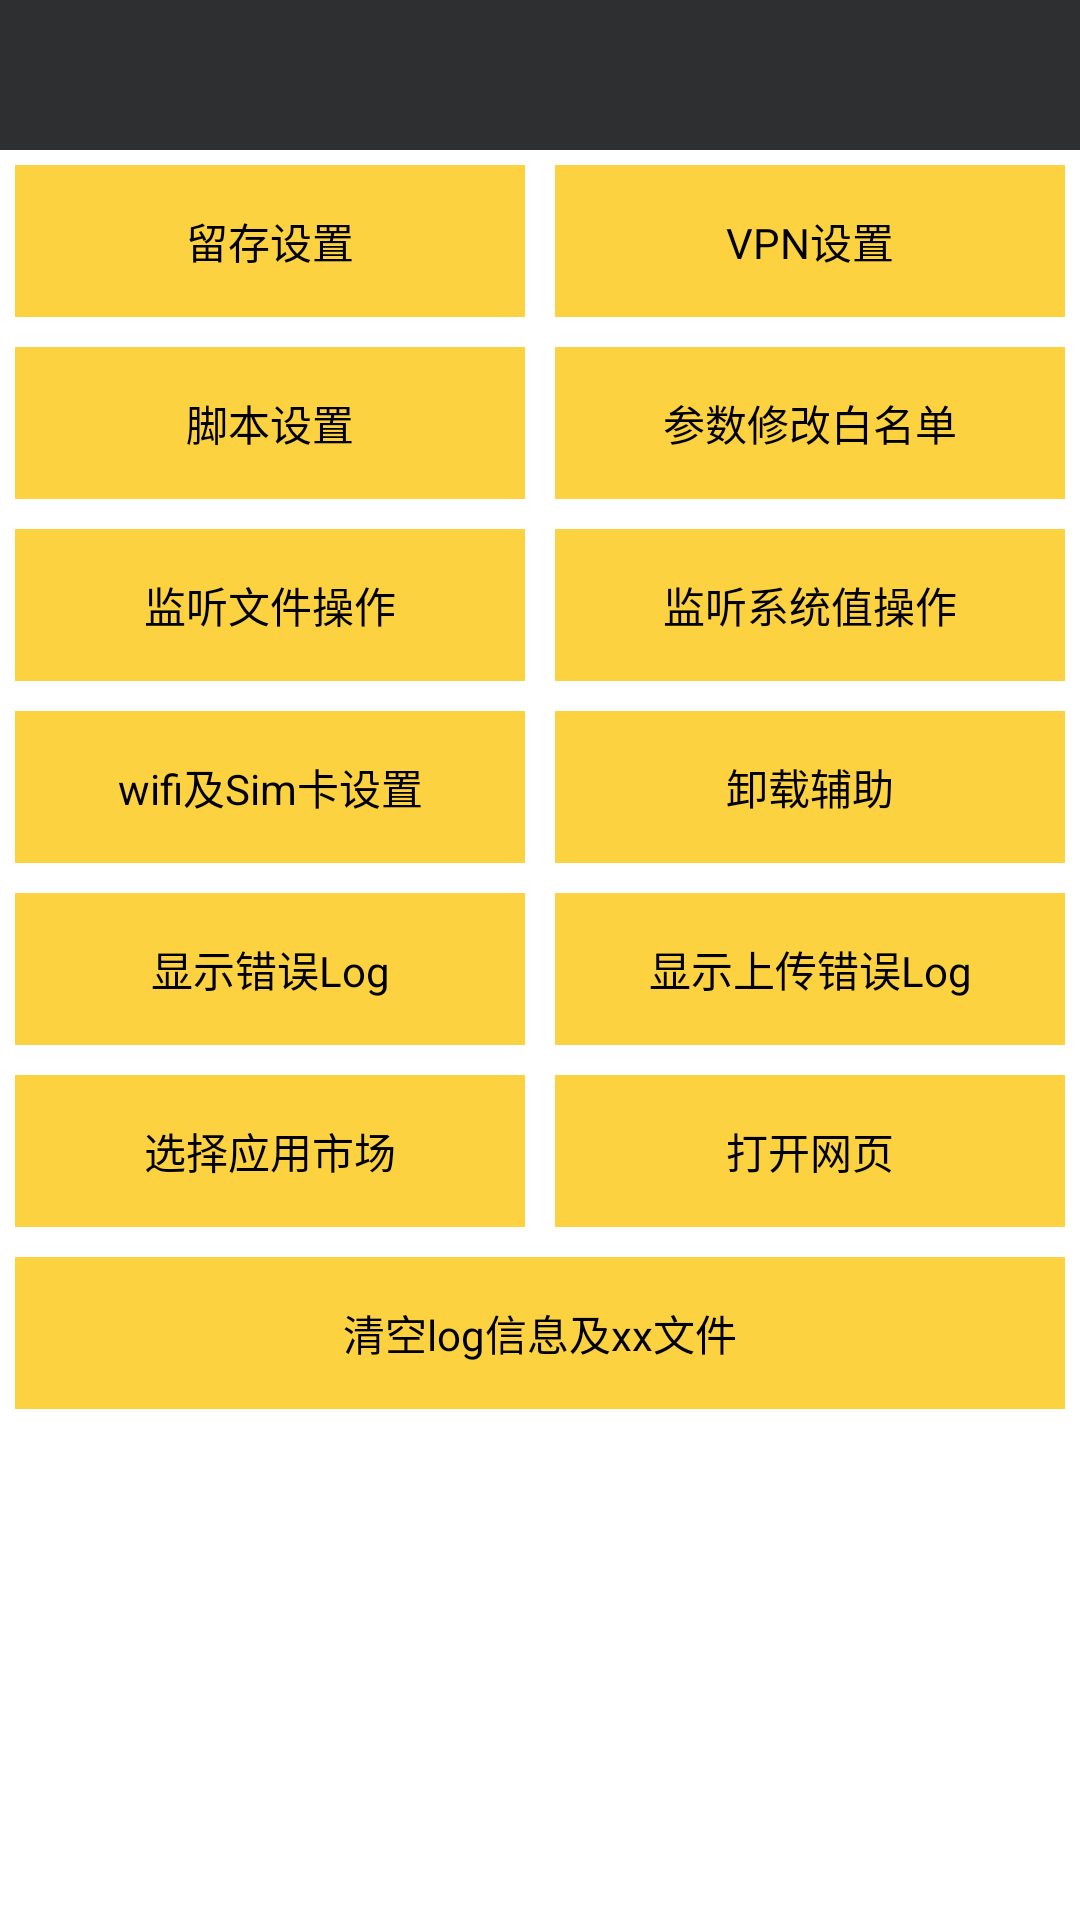

Here is an Android app screen rendered from its layout file. Give the layout XML and the strings, colors and styles it references.
<!-- AndroidManifest.xml: application theme Theme.Notitle -->
<!-- res/layout/activity_other_set.xml -->
<?xml version="1.0" encoding="utf-8"?>
<LinearLayout xmlns:android="http://schemas.android.com/apk/res/android"
    android:layout_width="match_parent"
    android:layout_height="match_parent"
    android:orientation="vertical" >

    <include
        android:id="@+id/common_actionbar"
        layout="@layout/common_bar" />

    <LinearLayout
        android:layout_width="match_parent"
        android:layout_height="wrap_content"
        android:orientation="horizontal" >

        <Button
            android:id="@+id/btn_liucun"
            style="@style/btn_style1"
            android:text="@string/btn_liucun" />
        <Button
            android:id="@+id/btn_wj_vpn_set"
            style="@style/btn_style1"
            android:text="@string/btn_wjvpn_set" />
 		
        
      
    </LinearLayout>
    <LinearLayout
        android:layout_width="match_parent"
        android:layout_height="wrap_content"
        android:orientation="horizontal"
        android:visibility="gone" >

         <Button
            android:id="@+id/btn_vpn_set"
            style="@style/btn_style1"
            android:text="@string/btn_vpn_set" /> 
        
    </LinearLayout>

    <LinearLayout
        android:layout_width="match_parent"
        android:layout_height="wrap_content"
        android:orientation="horizontal" >

        <Button
            android:id="@+id/btn_main_script_set"
            style="@style/btn_style1"
            android:text="@string/main_btn_set_script" />

        <Button
            android:id="@+id/btn_chang_white_list"
            style="@style/btn_style1"
            android:lines="1"
            android:text="@string/btn_change_white_list" />
    </LinearLayout>

    <LinearLayout
        android:layout_width="match_parent"
        android:layout_height="wrap_content"
        android:orientation="horizontal" >

        <Button
            android:id="@+id/btn_listen_file_opt"
            style="@style/btn_style1"
            android:text="@string/btn_listen_file_opt" />

        <Button
            android:id="@+id/btn_listen_sys_opt"
            style="@style/btn_style1"
            android:lines="1"
            android:text="@string/btn_listen_sys_opt" />
    </LinearLayout>

    <LinearLayout
        android:layout_width="match_parent"
        android:layout_height="wrap_content"
        android:orientation="horizontal" >

        <Button
            android:id="@+id/btn_main_wifi_sim"
            style="@style/btn_style1"
            android:onClick="onClick"
            android:text="@string/main_btn_wifi_sim" />

        <Button
            android:id="@+id/btn_uninstall_apk"
            style="@style/btn_style1"
            android:text="@string/btn_unInstall_apks" />
    </LinearLayout>

    <LinearLayout
        android:layout_width="match_parent"
        android:layout_height="wrap_content"
        android:orientation="horizontal" >

        <Button
            android:id="@+id/btn_show_debug_log"
            style="@style/btn_style1"
            android:onClick="onClick"
            android:text="@string/main_btn_show_debug_log" />

        <Button
            android:id="@+id/btn_show_upload_log"
            style="@style/btn_style1"
            android:onClick="onClick"
            android:text="@string/main_btn_show_upload_log" />

    </LinearLayout>

    <LinearLayout
        android:layout_width="match_parent"
        android:layout_height="wrap_content"
        android:orientation="horizontal" >

        <Button
            android:id="@+id/btn_show_install_log"
            style="@style/btn_style1"
            android:onClick="onClick"
            android:text="@string/main_btn_installed_log"
            android:visibility="gone" />

        <Button
            android:id="@+id/btn_chose_market"
            style="@style/btn_style1"
            android:onClick="onClick"
            android:text="@string/main_btn_chose_market" />

        <Button
            android:id="@+id/btn_open_webview"
            style="@style/btn_style1"
            android:text="@string/btn_open_webview" />
    </LinearLayout>

     <LinearLayout
        android:layout_width="match_parent"
        android:layout_height="wrap_content"
        android:orientation="horizontal" >

        <Button
            android:id="@+id/btn_delete_log_file"
            style="@style/btn_style1"
            android:onClick="onClick"
            android:text="@string/main_btn_delete_log" />

        


    </LinearLayout> 

</LinearLayout>
<!-- res/layout/common_bar.xml (included above) -->
<?xml version="1.0" encoding="utf-8"?>
<LinearLayout xmlns:android="http://schemas.android.com/apk/res/android"
    android:layout_width="fill_parent"
    android:layout_height="wrap_content"
    android:orientation="vertical" >
    <FrameLayout 
        android:id="@+id/topbar"
        android:layout_width="match_parent"
        android:layout_height="@dimen/top_bar_height"
        android:background="@color/top_bar_normal_bg"
        >
        <LinearLayout 
            android:id="@+id/left_container"
            android:layout_width="wrap_content"
            android:layout_height="match_parent"
            android:layout_gravity="left"
            android:orientation="horizontal"
            android:gravity="center_vertical"
            android:layout_marginLeft="@dimen/icon_padding"
            >
         <ImageView
             android:id="@+id/left_image"
             android:layout_width="@dimen/icon_size"
             android:layout_height="wrap_content"
             android:layout_gravity="center"
             android:visibility="gone"
            />
         <TextView 
            android:id="@+id/left_text"
            android:layout_width="wrap_content"
            android:layout_height="wrap_content"
            android:textColor="@color/white"
            android:layout_gravity="center"
            android:scaleType="center"
            android:visibility="gone"
            />
        </LinearLayout>
       
        <TextView 
            android:id="@+id/base_fragment_title"
            android:layout_width="wrap_content"
            android:layout_height="wrap_content"
            android:layout_gravity="center"
            android:gravity="center"
            android:textSize="@dimen/text_size"
            android:textColor="@color/white"/>
       
        <LinearLayout
            android:id="@+id/right_container" 
            android:layout_width="@dimen/fifty"
            android:layout_height="match_parent"
            android:layout_gravity="right|center_vertical"
            android:gravity="center"
            android:orientation="horizontal"
            >
            <TextView 
            android:id="@+id/right_text"
            android:layout_width="wrap_content"
            android:layout_height="wrap_content"
            android:textColor="@color/white"
            android:scaleType="center"
            android:layout_gravity="center"
			
            />
         <ImageView
             android:id="@+id/right_image"
             android:layout_width="wrap_content"
             android:layout_height="wrap_content"
             android:layout_gravity="center"
             android:visibility="gone"
            />
        </LinearLayout>
        
    </FrameLayout>
</LinearLayout>
<!-- resources referenced by this layout -->
<resources>
  <color name="top_bar_normal_bg">#2D2F31</color>
  <color name="white">#ffffff</color>
  <dimen name="fifty">50dp</dimen>
  <dimen name="icon_padding">8dp</dimen>
  <dimen name="icon_size">50dp</dimen>
  <dimen name="text_size">14dp</dimen>
  <dimen name="top_bar_height">50dp</dimen>
  <string name="btn_change_white_list">参数修改白名单</string>
  <string name="btn_listen_file_opt">监听文件操作</string>
  <string name="btn_listen_sys_opt">监听系统值操作</string>
  <string name="btn_liucun">留存设置</string>
  <string name="btn_open_webview">打开网页</string>
  <string name="btn_unInstall_apks">卸载辅助</string>
  <string name="btn_vpn_set">VPN设置</string>
  <string name="btn_wjvpn_set">VPN设置</string>
  <string name="main_btn_chose_market">选择应用市场</string>
  <string name="main_btn_delete_log">清空log信息及xx文件</string>
  <string name="main_btn_installed_log">静默安装应用包名</string>
  <string name="main_btn_set_script">脚本设置</string>
  <string name="main_btn_show_debug_log">显示错误Log</string>
  <string name="main_btn_show_upload_log">显示上传错误Log</string>
  <string name="main_btn_wifi_sim">wifi及Sim卡设置</string>
  <style name="btn_style1">
          <item name="android:layout_width">0dp</item>
          <item name="android:layout_weight">1</item>
          <item name="android:layout_height">wrap_content</item>
          <item name="android:textSize">@dimen/text_size</item>
          <item name="android:layout_margin">5dp</item>
          <item name="android:paddingTop">15dp</item>
          <item name="android:paddingBottom">15dp</item>
          <item name="android:background">@drawable/btn_press_selected</item>
      </style>
  <style name="Theme.Notitle" parent="android:Theme.Holo.Light">  
  	    <item name="android:windowNoTitle">true</item>  
  	    </style>
  <!-- drawable btn_press_selected (drawable) -->
  <?xml version="1.0" encoding="utf-8"?>
  <selector xmlns:android="http://schemas.android.com/apk/res/android">
  
      <item android:drawable="@color/yellow1" android:state_pressed="false"></item>
      <item android:drawable="@color/yellow2" android:state_pressed="true"></item>
  
  </selector>
  <color name="yellow1">#fcd241</color>
  <color name="yellow2">#f2edb5</color>
</resources>
